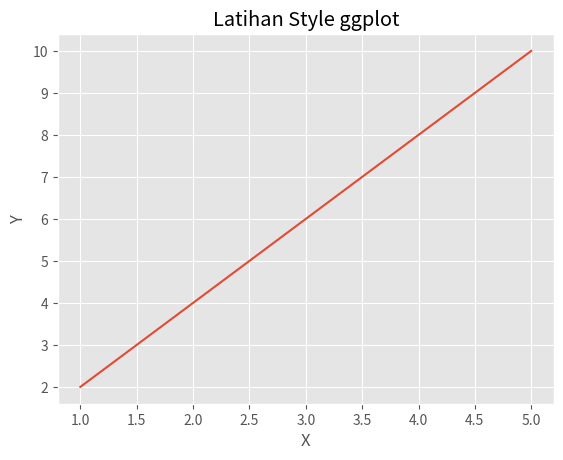
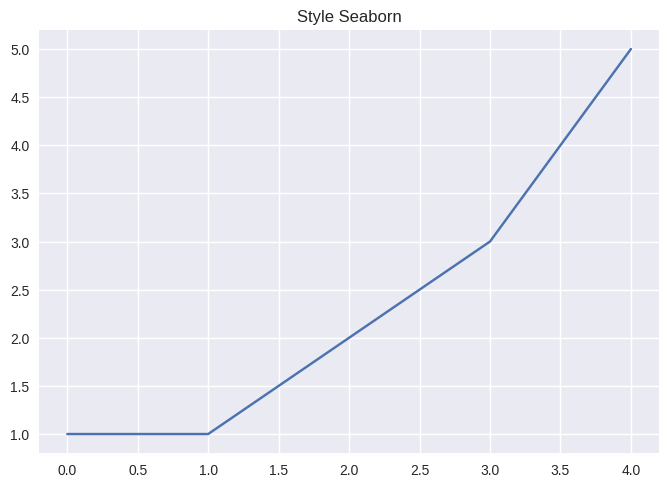
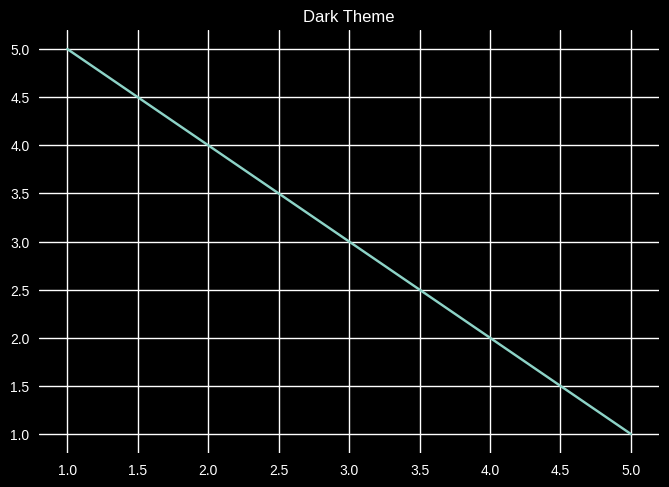
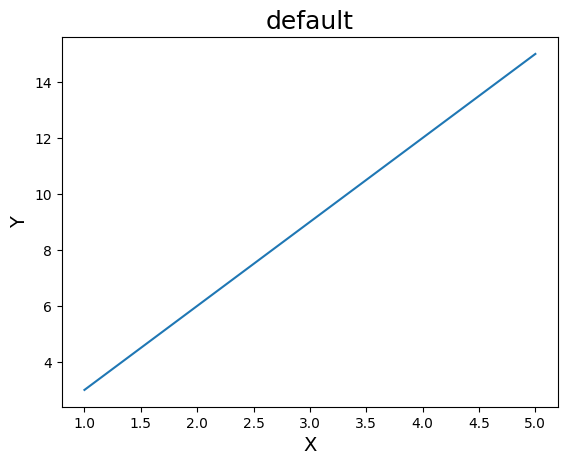
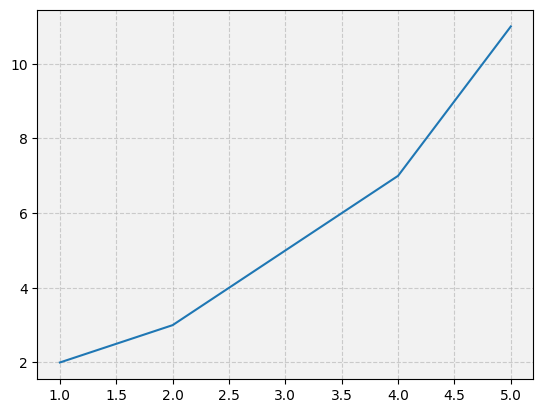
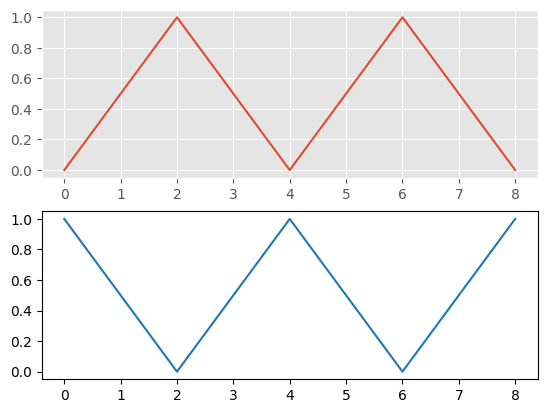
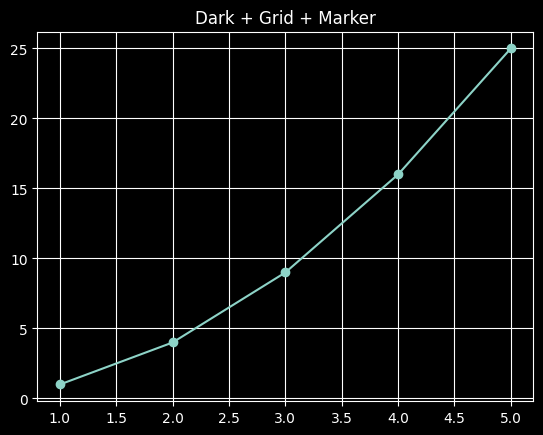
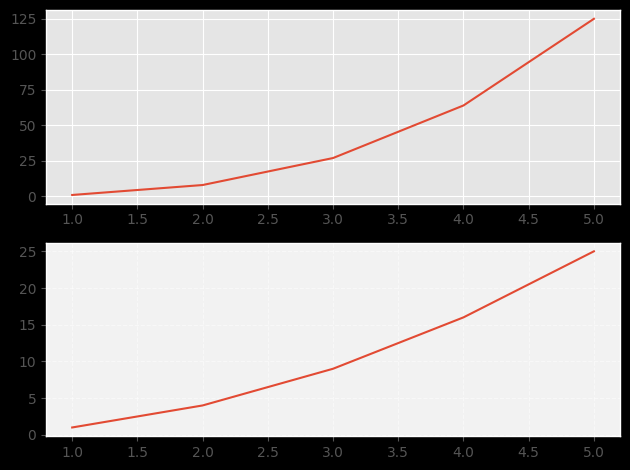
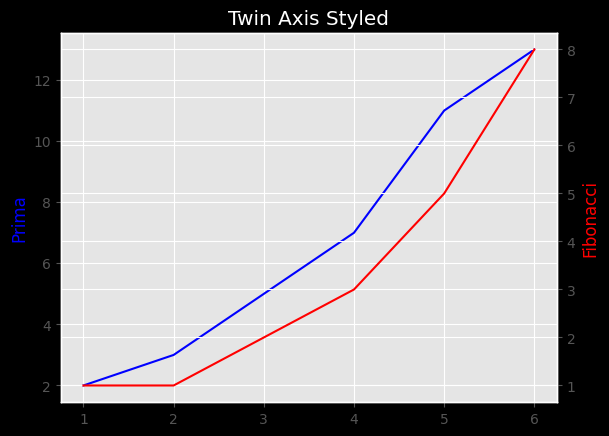
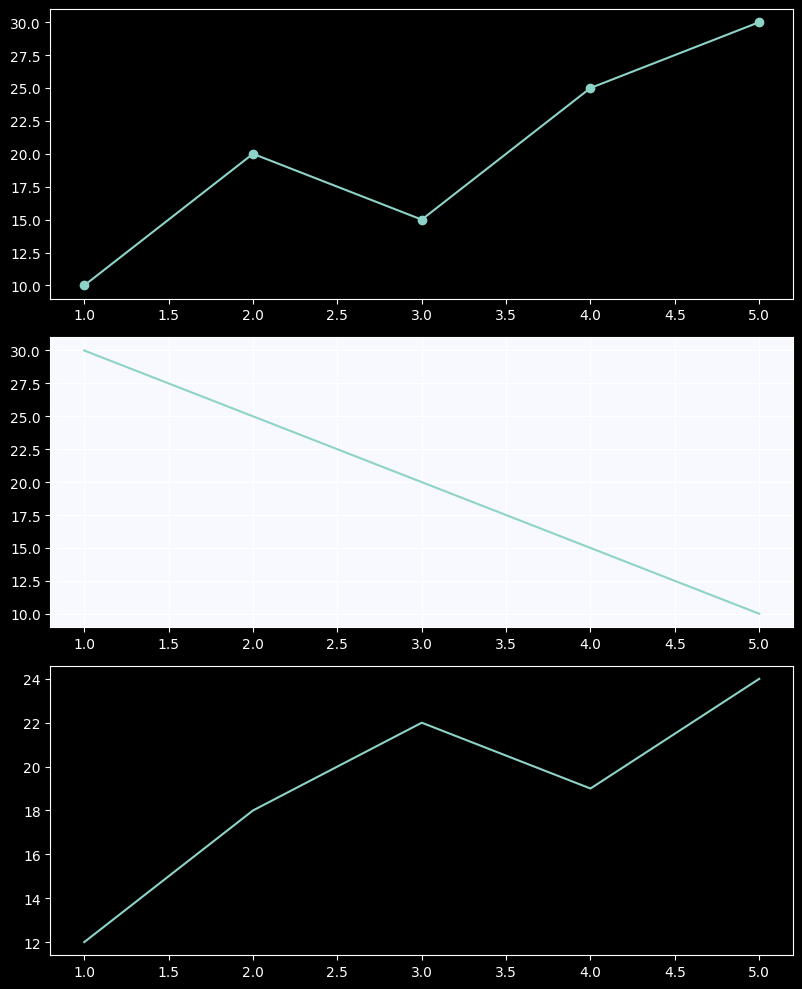

The matplotlib source for these figures, in order:
import os
os.system("cls")

import numpy as np
import matplotlib.pyplot as plt

# Soal Pertama
x = [1, 2, 3, 4, 5]
y1 = [2, 4, 6, 8, 10]

plt.style.use("ggplot")
plt.figure()
plt.plot(x,y1)
plt.title("Latihan Style ggplot")
plt.xlabel("X")
plt.ylabel("Y")
plt.show()

# Soal Kedua
x = [0, 1, 2, 3, 4]
y1 = [1, 1, 2, 3, 5]

plt.style.use("seaborn-v0_8")
plt.figure()
plt.plot(x,y1)
plt.title("Style Seaborn")
plt.show()

# Soal Ketiga
x = [1, 2, 3, 4, 5]
y1 = [5, 4, 3, 2, 1]

plt.style.use("dark_background")
plt.figure()
plt.plot(x,y1)
plt.title("Dark Theme")
plt.show()

# Soal Keempat
x = [1, 2, 3, 4, 5]
y1 = [3, 6, 9, 12, 15]

plt.style.use("default")
plt.figure()
plt.plot(x,y1)
plt.title("default", fontsize=18)
plt.xlabel("X", fontsize=14)
plt.ylabel("Y", fontsize=14)
plt.show()

# Soal Kelima
x = [1, 2, 3, 4, 5]
y1 = [2, 3, 5, 7, 11]

plt.figure()
plt.plot(x,y1)
plt.grid(True, linestyle="--", alpha=0.6)
plt.gca().set_facecolor("#f2f2f2")
plt.show()

# Soal Keenam
x = [0, 2, 4, 6, 8]
y1 = [0, 1, 0, 1, 0]
y2 = [1, 0, 1, 0, 1]

plt.figure()
plt.style.use("ggplot")
plt.subplot(2, 1, 1)
plt.plot(x,y1)

plt.style.use("default")
plt.subplot(2, 1, 2)
plt.plot(x,y2)
plt.show()

# Soal Ketujuh
x = [1, 2, 3, 4, 5]
y1 = [1, 4, 9, 16, 25]

plt.style.use("dark_background")
plt.figure()
plt.plot(x,y1,
         marker="o",)
plt.title("Dark + Grid + Marker")
plt.grid(True)
plt.show()

# Soal Kedelapan
x = [1, 2, 3, 4, 5]
y1 = [1, 8, 27, 64, 125]
y2 = [1, 4, 9, 16, 25]

plt.figure()
plt.style.use("ggplot")
plt.subplot(2, 1, 1)
plt.plot(x,y1)

plt.subplot(2, 1, 2)
plt.plot(x,y2)
plt.grid(True, linestyle="--", alpha=0.5)
plt.gca().set_facecolor("#f2f2f2")
plt.tight_layout()
plt.show()

# Soal Kesembilan
x = [1, 2, 3, 4, 5, 6]
y1 = [2, 3, 5, 7, 11, 13]
y2 = [1, 1, 2, 3, 5, 8]

plt.figure() 
fig,ax1 = plt.subplots()
ax1.plot(x,y1,
         color="blue")
plt.title("Twin Axis Styled")
ax1.set_ylabel("Prima", color="blue")

ax2 = ax1.twinx()
ax2.plot(x,y2,
         color="red")
ax2.set_ylabel("Fibonacci", color="red")
plt.show()

# Soal Kesepuluh
x = [1, 2, 3, 4, 5]
y1 = [10, 20, 15, 25, 30]
y2 = [30, 25, 20, 15, 10]
y3 = [12, 18, 22, 19, 24]

plt.style.use("default")
plt.style.use("dark_background")
plt.figure(figsize=(8,10))
plt.subplot(3, 1, 1)
plt.plot(x,y1,
         marker="o")

plt.subplot(3, 1, 2)
plt.plot(x,y2)
plt.grid(True)
plt.gca().set_facecolor("#f8f8ff")

plt.subplot(3, 1, 3)
plt.plot(x,y3)
plt.tight_layout()
plt.show()
